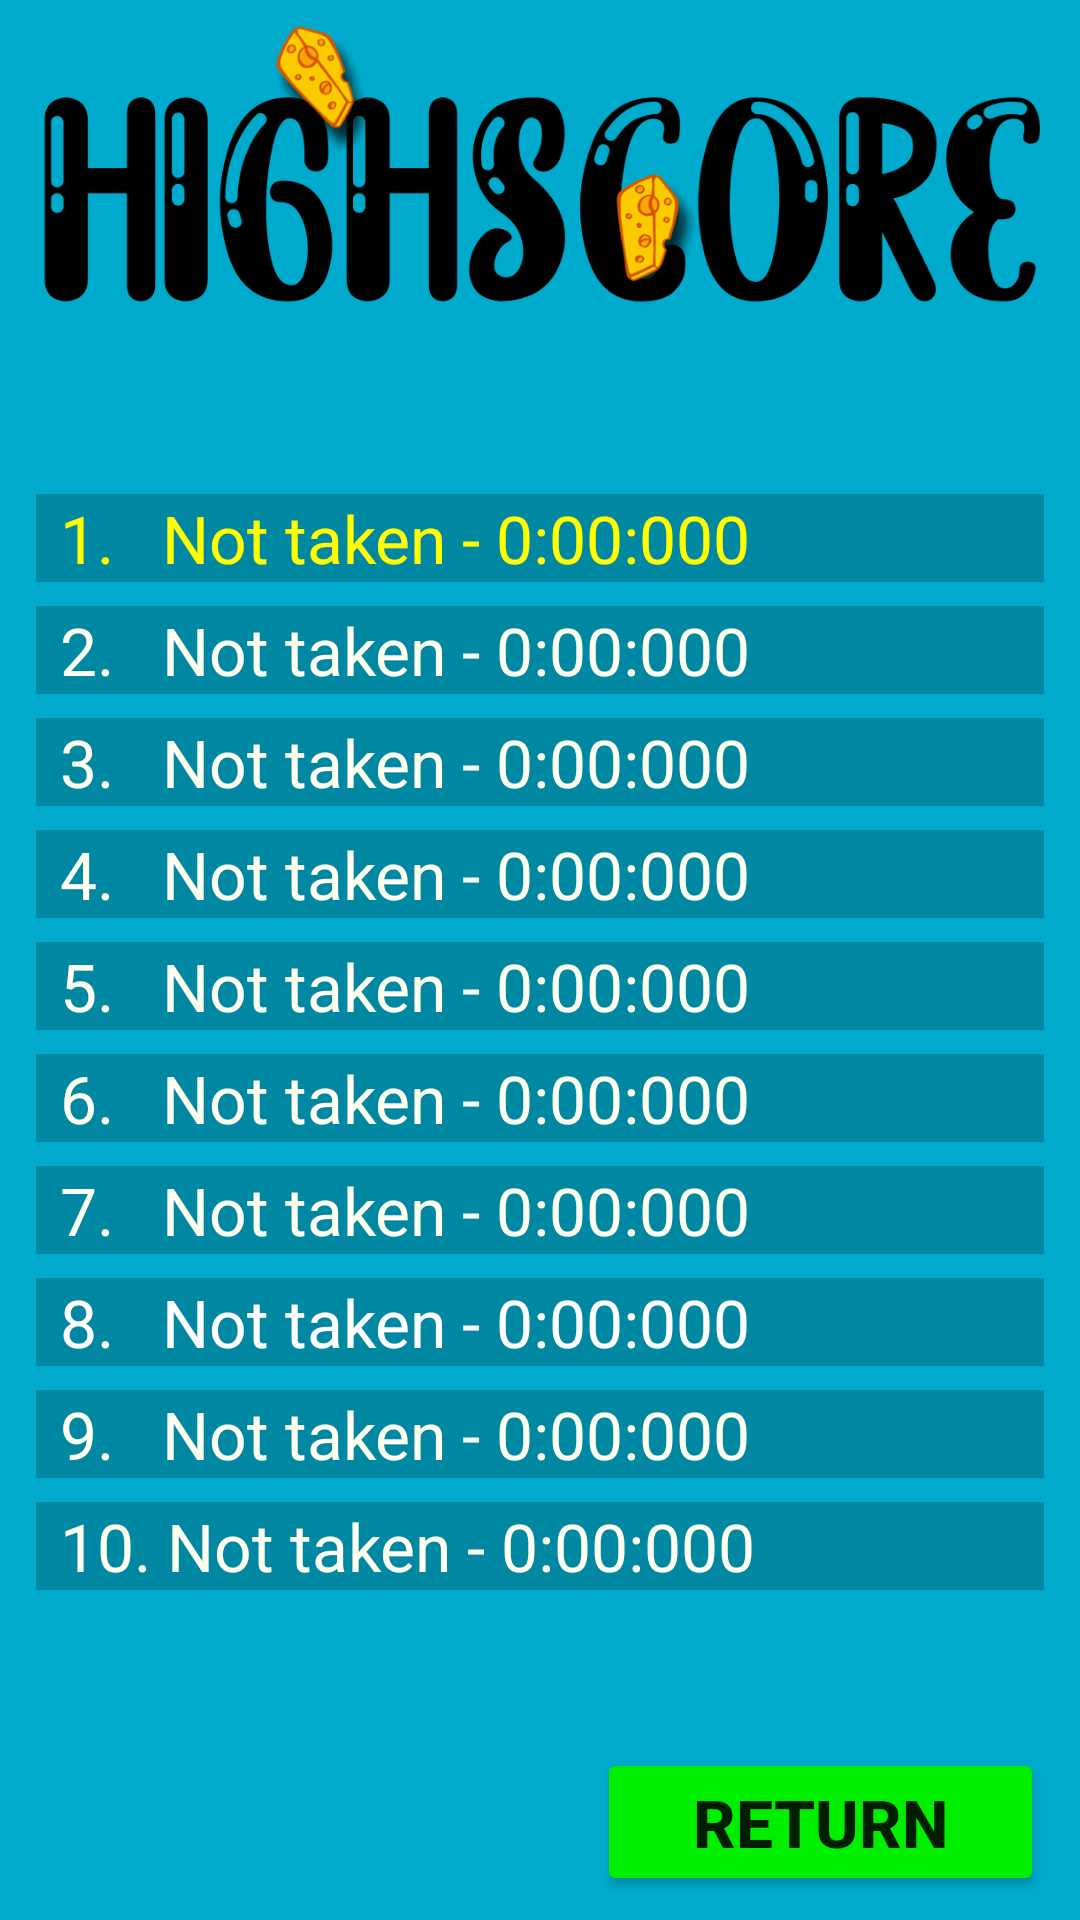

Reconstruct the res/layout file that produces this screen, plus the resources it refers to.
<!-- AndroidManifest.xml: application theme Theme.SlutProjekt -->
<!-- res/layout/fragment_highscore.xml -->
<?xml version="1.0" encoding="utf-8"?>
<androidx.constraintlayout.widget.ConstraintLayout
    xmlns:android="http://schemas.android.com/apk/res/android"
    xmlns:app="http://schemas.android.com/apk/res-auto"
    xmlns:tools="http://schemas.android.com/tools"
    android:layout_width="match_parent"
    android:layout_height="match_parent"
    android:background="#00aacc"
    tools:context=".HighscoreFragment">

    <ImageView
        android:id="@+id/highscore_logo"
        android:layout_width="match_parent"
        android:layout_height="wrap_content"
        android:layout_marginHorizontal="8dp"
        android:adjustViewBounds="true"
        android:src="@drawable/highscore_light"
        app:layout_constraintEnd_toEndOf="parent"
        app:layout_constraintStart_toStartOf="parent"
        app:layout_constraintTop_toTopOf="parent" />

    <Button
        android:id="@+id/return_button"
        android:layout_width="wrap_content"
        android:layout_height="wrap_content"
        android:layout_marginEnd="12dp"
        android:layout_marginBottom="8dp"
        android:backgroundTint="#00EE00"
        android:paddingHorizontal="32dp"
        android:text="@string/button_return"
        android:textSize="22sp"
        android:textStyle="bold"
        app:layout_constraintBottom_toBottomOf="parent"
        app:layout_constraintEnd_toEndOf="parent" />

    <LinearLayout
        android:id="@+id/scoreboard"
        android:layout_width="match_parent"
        android:layout_height="wrap_content"
        android:layout_marginStart="12dp"
        android:layout_marginEnd="12dp"
        android:orientation="vertical"
        app:layout_constraintBottom_toTopOf="@+id/return_button"
        app:layout_constraintEnd_toEndOf="parent"
        app:layout_constraintStart_toStartOf="parent"
        app:layout_constraintTop_toBottomOf="@id/highscore_logo">

        <TextView
            android:layout_width="match_parent"
            android:layout_height="wrap_content"
            android:layout_marginVertical="4dp"
            android:paddingHorizontal="8dp"
            android:background="#3000"
            android:text="1.   Not taken - 0:00:000"
            android:textColor="#ffff00"
            android:textSize="22sp" />

        <TextView
            android:layout_width="match_parent"
            android:layout_height="wrap_content"
            android:layout_marginVertical="4dp"
            android:paddingHorizontal="8dp"
            android:background="#3000"
            android:text="2.   Not taken - 0:00:000"
            android:textColor="#ffffee"
            android:textSize="22sp" />

        <TextView
            android:layout_width="match_parent"
            android:layout_height="wrap_content"
            android:layout_marginVertical="4dp"
            android:paddingHorizontal="8dp"
            android:background="#3000"
            android:text="3.   Not taken - 0:00:000"
            android:textColor="#ffffee"
            android:textSize="22sp" />

        <TextView
            android:layout_width="match_parent"
            android:layout_height="wrap_content"
            android:layout_marginVertical="4dp"
            android:paddingHorizontal="8dp"
            android:background="#3000"
            android:text="4.   Not taken - 0:00:000"
            android:textColor="#ffffee"
            android:textSize="22sp" />

        <TextView
            android:layout_width="match_parent"
            android:layout_height="wrap_content"
            android:layout_marginVertical="4dp"
            android:paddingHorizontal="8dp"
            android:background="#3000"
            android:text="5.   Not taken - 0:00:000"
            android:textColor="#ffffee"
            android:textSize="22sp" />

        <TextView
            android:layout_width="match_parent"
            android:layout_height="wrap_content"
            android:layout_marginVertical="4dp"
            android:paddingHorizontal="8dp"
            android:background="#3000"
            android:text="6.   Not taken - 0:00:000"
            android:textColor="#ffffee"
            android:textSize="22sp" />

        <TextView
            android:layout_width="match_parent"
            android:layout_height="wrap_content"
            android:layout_marginVertical="4dp"
            android:paddingHorizontal="8dp"
            android:background="#3000"
            android:text="7.   Not taken - 0:00:000"
            android:textColor="#ffffee"
            android:textSize="22sp" />

        <TextView
            android:layout_width="match_parent"
            android:layout_height="wrap_content"
            android:layout_marginVertical="4dp"
            android:paddingHorizontal="8dp"
            android:background="#3000"
            android:text="8.   Not taken - 0:00:000"
            android:textColor="#ffffff"
            android:textSize="22sp" />

        <TextView
            android:layout_width="match_parent"
            android:layout_height="wrap_content"
            android:layout_marginVertical="4dp"
            android:paddingHorizontal="8dp"
            android:background="#3000"
            android:text="9.   Not taken - 0:00:000"
            android:textColor="#ffffee"
            android:textSize="22sp" />

        <TextView
            android:layout_width="match_parent"
            android:layout_height="wrap_content"
            android:layout_marginVertical="4dp"
            android:paddingHorizontal="8dp"
            android:background="#3000"
            android:text="10. Not taken - 0:00:000"
            android:textColor="#ffffee"
            android:textSize="22sp" />

    </LinearLayout>

</androidx.constraintlayout.widget.ConstraintLayout>
<!-- resources referenced by this layout -->
<resources>
  <!-- drawable highscore_light: png bitmap (drawable-v24, 63166 bytes) -->
  <string name="button_return">Return</string>
  <style name="Theme.SlutProjekt" parent="Theme.MaterialComponents.DayNight.DarkActionBar">
          
          <item name="colorPrimary">@color/purple_500</item>
          <item name="colorPrimaryVariant">@color/purple_700</item>
          <item name="colorOnPrimary">@color/white</item>
          
          <item name="colorSecondary">@color/teal_200</item>
          <item name="colorSecondaryVariant">@color/teal_700</item>
          <item name="colorOnSecondary">@color/black</item>
          
          <item name="android:statusBarColor" tools:targetApi="l">?attr/colorPrimaryVariant</item>
          
          <item name="colorOnBackground">@color/menu_background_day</item>
      </style>
  <color name="purple_500">#FF6200EE</color>
  <color name="purple_700">#FF3700B3</color>
  <color name="white">#FFFFFFFF</color>
  <color name="teal_200">#FF03DAC5</color>
  <color name="teal_700">#FF018786</color>
  <color name="black">#FF000000</color>
  <color name="menu_background_day">#00aacc</color>
</resources>
